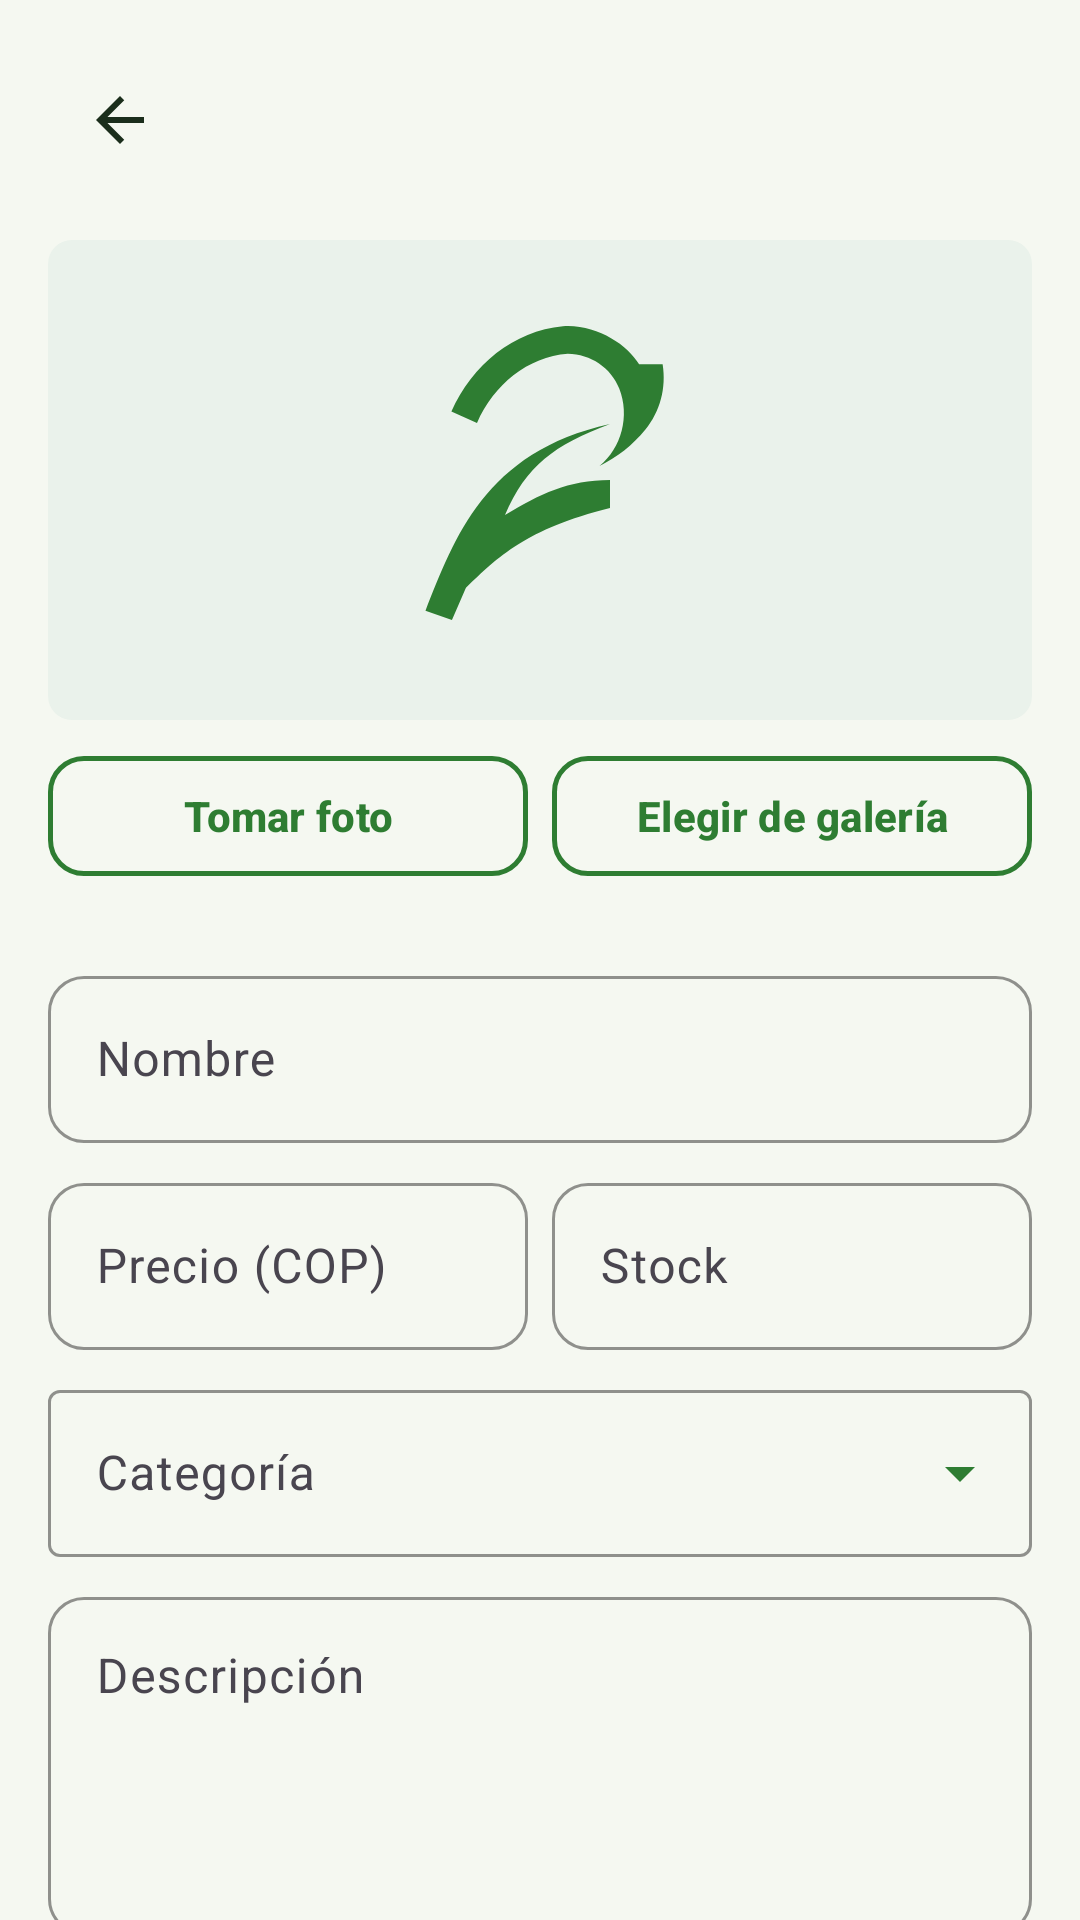

Reconstruct the res/layout file that produces this screen, plus the resources it refers to.
<!-- AndroidManifest.xml: application theme Theme.CosechaLocal -->
<!-- res/layout/fragment_product_form.xml -->
<?xml version="1.0" encoding="utf-8"?>
<androidx.core.widget.NestedScrollView xmlns:android="http://schemas.android.com/apk/res/android"
    xmlns:app="http://schemas.android.com/apk/res-auto"
    android:layout_width="match_parent"
    android:layout_height="match_parent"
    android:background="@color/bg_light"
    android:fillViewport="true">

    <LinearLayout
        android:layout_width="match_parent"
        android:layout_height="wrap_content"
        android:orientation="vertical"
        android:padding="@dimen/spacing_medium">

        <LinearLayout
            android:layout_width="match_parent"
            android:layout_height="wrap_content"
            android:gravity="center_vertical"
            android:orientation="horizontal">

            <ImageButton
                android:id="@+id/btnBack"
                android:layout_width="@dimen/icon_button_min_size"
                android:layout_height="@dimen/icon_button_min_size"
                android:background="?attr/selectableItemBackgroundBorderless"
                android:contentDescription="@string/cd_back_button"
                android:src="@drawable/ic_arrow_back"
                app:tint="@color/text_primary" />

            <TextView
                android:id="@+id/tvFormTitle"
                android:layout_width="0dp"
                android:layout_height="wrap_content"
                android:layout_marginStart="@dimen/spacing_small"
                android:layout_weight="1"
                android:textColor="@color/text_primary"
                android:textSize="@dimen/text_size_title"
                android:textStyle="bold" />
        </LinearLayout>

        <ImageView
            android:id="@+id/ivFormImage"
            android:layout_width="match_parent"
            android:layout_height="@dimen/form_image_height"
            android:layout_marginTop="@dimen/spacing_medium"
            android:background="@drawable/bg_product_image"
            android:contentDescription="@string/cd_product_image"
            android:padding="@dimen/spacing_large"
            android:scaleType="centerInside"
            android:src="@drawable/ic_product_placeholder" />

        <LinearLayout
            android:layout_width="match_parent"
            android:layout_height="wrap_content"
            android:layout_marginTop="@dimen/spacing_small"
            android:orientation="horizontal">

            <com.google.android.material.button.MaterialButton
                android:id="@+id/btnTakePhoto"
                style="@style/Widget.CosechaLocal.Button.Secondary"
                android:layout_width="0dp"
                android:layout_height="wrap_content"
                android:layout_marginEnd="@dimen/spacing_small"
                android:layout_weight="1"
                android:text="@string/btn_take_photo"
                android:textSize="@dimen/text_size_body" />

            <com.google.android.material.button.MaterialButton
                android:id="@+id/btnPickImage"
                style="@style/Widget.CosechaLocal.Button.Secondary"
                android:layout_width="0dp"
                android:layout_height="wrap_content"
                android:layout_weight="1"
                android:text="@string/btn_pick_image"
                android:textSize="@dimen/text_size_body" />
        </LinearLayout>

        <LinearLayout
            android:layout_width="match_parent"
            android:layout_height="wrap_content"
            android:layout_marginTop="@dimen/spacing_small"
            android:orientation="horizontal">

            <com.google.android.material.button.MaterialButton
                android:id="@+id/btnRemovePhoto"
                style="@style/Widget.CosechaLocal.Button.Secondary"
                android:layout_width="0dp"
                android:layout_height="wrap_content"
                android:layout_weight="1"
                android:text="@string/btn_remove_photo"
                android:textSize="@dimen/text_size_body"
                android:visibility="gone" />
        </LinearLayout>

        <com.google.android.material.textfield.TextInputLayout
            android:id="@+id/tilName"
            style="@style/Widget.CosechaLocal.TextInputLayout"
            android:layout_width="match_parent"
            android:layout_height="wrap_content"
            android:layout_marginTop="@dimen/spacing_medium"
            android:hint="@string/form_name">

            <com.google.android.material.textfield.TextInputEditText
                android:id="@+id/etName"
                android:layout_width="match_parent"
                android:layout_height="wrap_content"
                android:inputType="textCapSentences"
                android:maxLines="1"
                android:minHeight="@dimen/input_min_height" />
        </com.google.android.material.textfield.TextInputLayout>

        <LinearLayout
            android:layout_width="match_parent"
            android:layout_height="wrap_content"
            android:layout_marginTop="@dimen/spacing_small"
            android:orientation="horizontal">

            <com.google.android.material.textfield.TextInputLayout
                android:id="@+id/tilPrice"
                style="@style/Widget.CosechaLocal.TextInputLayout"
                android:layout_width="0dp"
                android:layout_height="wrap_content"
                android:layout_marginEnd="@dimen/spacing_small"
                android:layout_weight="1"
                android:hint="@string/form_price"
                app:prefixText="$">

                <com.google.android.material.textfield.TextInputEditText
                    android:id="@+id/etPrice"
                    android:layout_width="match_parent"
                    android:layout_height="wrap_content"
                    android:inputType="number"
                    android:maxLines="1"
                    android:minHeight="@dimen/input_min_height" />
            </com.google.android.material.textfield.TextInputLayout>

            <com.google.android.material.textfield.TextInputLayout
                android:id="@+id/tilStock"
                style="@style/Widget.CosechaLocal.TextInputLayout"
                android:layout_width="0dp"
                android:layout_height="wrap_content"
                android:layout_weight="1"
                android:hint="@string/form_stock">

                <com.google.android.material.textfield.TextInputEditText
                    android:id="@+id/etStock"
                    android:layout_width="match_parent"
                    android:layout_height="wrap_content"
                    android:inputType="number"
                    android:maxLines="1"
                    android:minHeight="@dimen/input_min_height" />
            </com.google.android.material.textfield.TextInputLayout>
        </LinearLayout>

        <com.google.android.material.textfield.TextInputLayout
            android:id="@+id/tilCategory"
            style="@style/Widget.Material3.TextInputLayout.OutlinedBox.ExposedDropdownMenu"
            android:layout_width="match_parent"
            android:layout_height="wrap_content"
            android:layout_marginTop="@dimen/spacing_small"
            android:hint="@string/form_category"
            app:boxStrokeColor="@color/primary_green"
            app:endIconTint="@color/primary_green"
            app:hintTextColor="@color/primary_green">

            <com.google.android.material.textfield.MaterialAutoCompleteTextView
                android:id="@+id/actvCategory"
                android:layout_width="match_parent"
                android:layout_height="wrap_content"
                android:inputType="none"
                android:minHeight="@dimen/input_min_height" />
        </com.google.android.material.textfield.TextInputLayout>

        <com.google.android.material.textfield.TextInputLayout
            android:id="@+id/tilDescription"
            style="@style/Widget.CosechaLocal.TextInputLayout"
            android:layout_width="match_parent"
            android:layout_height="wrap_content"
            android:layout_marginTop="@dimen/spacing_small"
            android:hint="@string/form_description">

            <com.google.android.material.textfield.TextInputEditText
                android:id="@+id/etDescription"
                android:layout_width="match_parent"
                android:layout_height="wrap_content"
                android:gravity="top"
                android:inputType="textMultiLine|textCapSentences"
                android:lines="4"
                android:minHeight="@dimen/input_min_height" />
        </com.google.android.material.textfield.TextInputLayout>

        <com.google.android.material.button.MaterialButton
            android:id="@+id/btnSave"
            style="@style/Widget.CosechaLocal.Button.Primary"
            android:layout_width="match_parent"
            android:layout_height="wrap_content"
            android:layout_marginTop="@dimen/spacing_large"
            android:text="@string/btn_save" />
    </LinearLayout>
</androidx.core.widget.NestedScrollView>
<!-- resources referenced by this layout -->
<resources>
  <color name="bg_light">#F5F8F1</color>
  <color name="primary_green">#2E7D32</color>
  <color name="text_primary">#1B2E1C</color>
  <dimen name="form_image_height">160dp</dimen>
  <dimen name="icon_button_min_size">48dp</dimen>
  <dimen name="input_min_height">48dp</dimen>
  <dimen name="spacing_large">24dp</dimen>
  <dimen name="spacing_medium">16dp</dimen>
  <dimen name="spacing_small">8dp</dimen>
  <dimen name="text_size_body">14sp</dimen>
  <dimen name="text_size_title">20sp</dimen>
  <!-- drawable bg_product_image (drawable) -->
  <?xml version="1.0" encoding="utf-8"?>
  <shape xmlns:android="http://schemas.android.com/apk/res/android"
      android:shape="rectangle">
      <solid android:color="@color/image_placeholder_bg" />
      <corners android:radius="@dimen/corner_radius_small" />
  </shape>
  <!-- drawable ic_arrow_back (drawable) -->
  <vector xmlns:android="http://schemas.android.com/apk/res/android"
      android:width="24dp"
      android:height="24dp"
      android:viewportWidth="24"
      android:viewportHeight="24">
      <path
          android:fillColor="@color/primary_green"
          android:pathData="M20,11H7.83l5.59,-5.59L12,4l-8,8 8,8 1.41,-1.41L7.83,13H20v-2z" />
  </vector>
  <string name="btn_pick_image">Elegir de galería</string>
  <string name="btn_remove_photo">Quitar foto</string>
  <string name="btn_save">Guardar</string>
  <string name="btn_take_photo">Tomar foto</string>
  <string name="cd_back_button">Volver a la pantalla anterior</string>
  <string name="cd_product_image">Imagen del producto</string>
  <string name="form_category">Categoría</string>
  <string name="form_description">Descripción</string>
  <string name="form_name">Nombre</string>
  <string name="form_price">Precio (COP)</string>
  <string name="form_stock">Stock</string>
  <style name="Widget.CosechaLocal.Button.Primary" parent="Widget.Material3.Button">
          <item name="backgroundTint">@color/primary_green</item>
          <item name="android:textColor">@color/white</item>
          <item name="android:minHeight">@dimen/button_min_height</item>
          <item name="cornerRadius">@dimen/corner_radius_button</item>
          <item name="android:textStyle">bold</item>
          <item name="android:textSize">@dimen/text_size_subtitle</item>
      </style>
  <style name="Widget.CosechaLocal.Button.Secondary" parent="Widget.Material3.Button.OutlinedButton">
          <item name="strokeColor">@color/primary_green</item>
          <item name="strokeWidth">1.5dp</item>
          <item name="android:textColor">@color/primary_green</item>
          <item name="android:minHeight">@dimen/button_min_height</item>
          <item name="cornerRadius">@dimen/corner_radius_button</item>
          <item name="android:textStyle">bold</item>
          <item name="android:textSize">@dimen/text_size_subtitle</item>
          <item name="iconTint">@color/primary_green</item>
      </style>
  <style name="Theme.CosechaLocal" parent="Base.Theme.CosechaLocal" />
  <color name="image_placeholder_bg">#EAF2EB</color>
  <dimen name="corner_radius_small">8dp</dimen>
  <color name="white">#FFFFFF</color>
  <dimen name="button_min_height">48dp</dimen>
  <dimen name="corner_radius_button">12dp</dimen>
  <dimen name="text_size_subtitle">16sp</dimen>
  <dimen name="corner_radius_medium">12dp</dimen>
  <color name="dark_green">#1B4D2B</color>
  <color name="amber_accent">#F9A825</color>
  <color name="black">#000000</color>
  <color name="chip_selected_bg">#E8F5E9</color>
  <color name="error_red">#C62828</color>
</resources>
